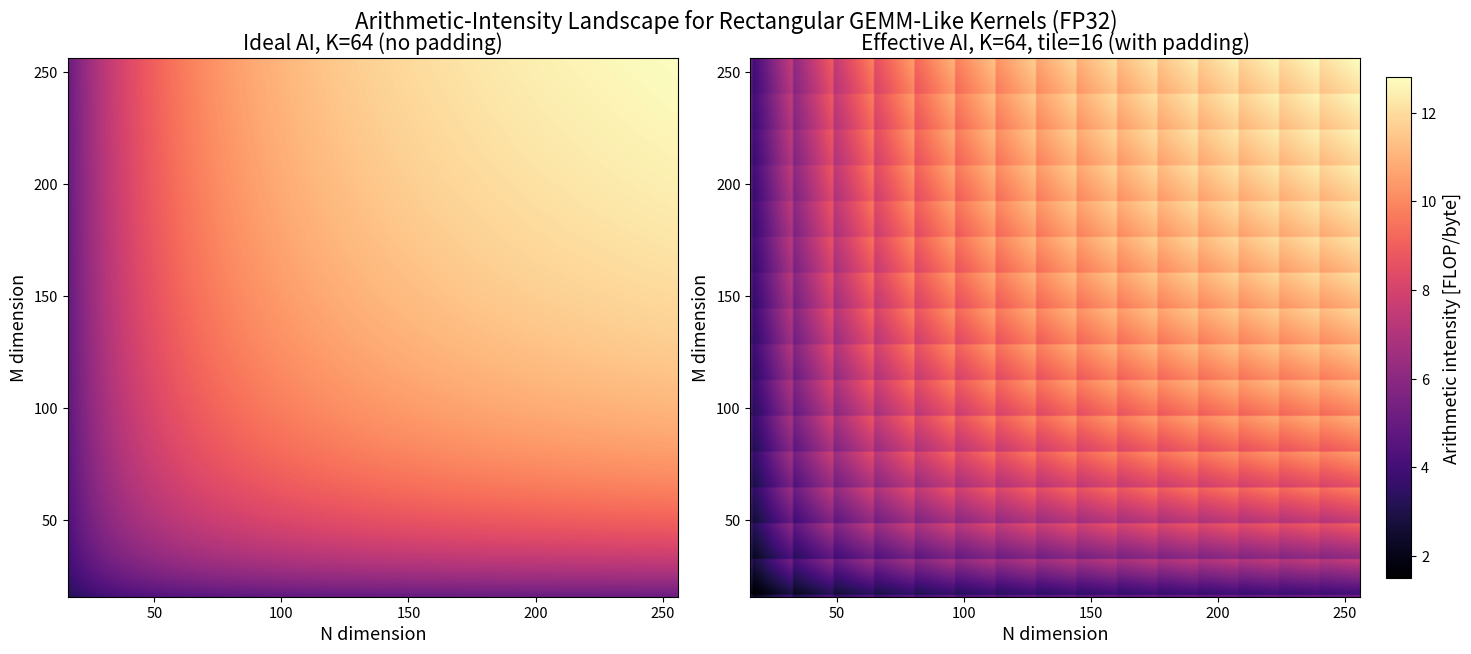
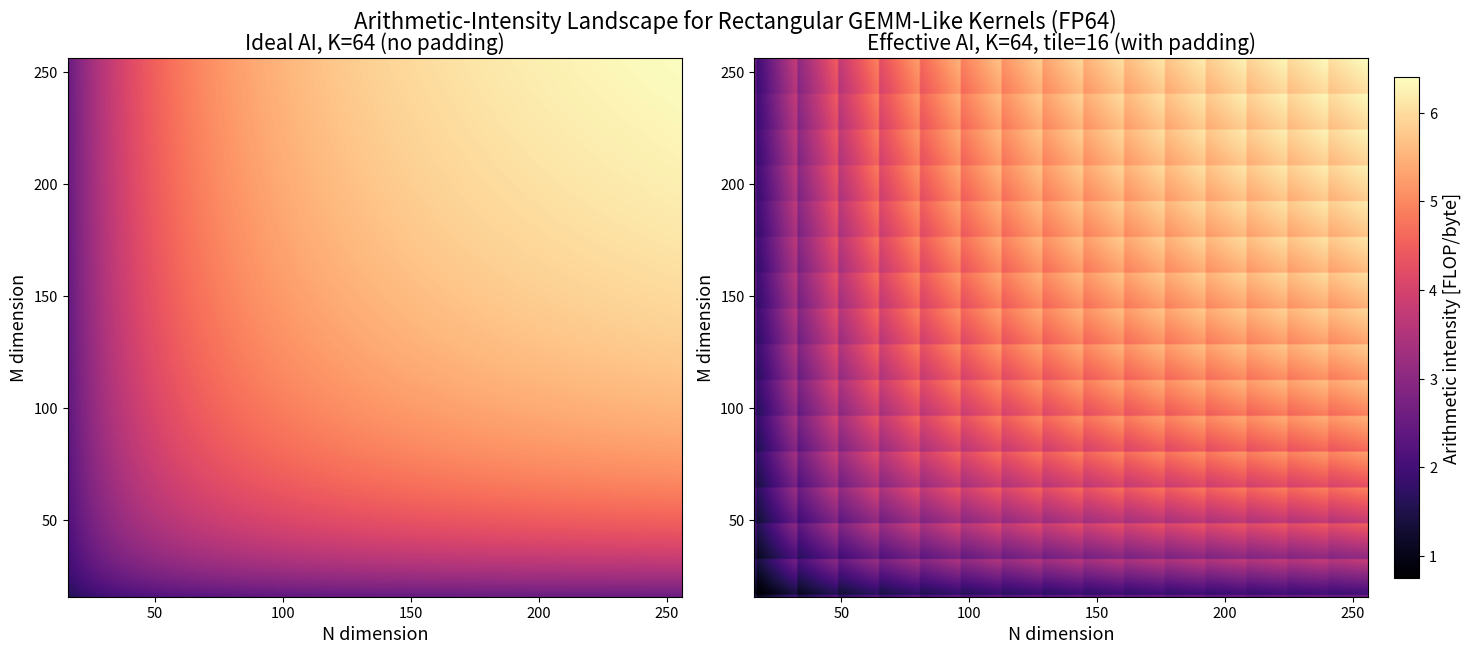

Recreate these plots in Python, in order.
#!/usr/bin/env python3
"""Generate arithmetic-intensity heatmaps for rectangular GEMM-like kernels.

Run from repository root:
    python3 scripts/generate_arithmetic_intensity_heatmap.py
"""

from __future__ import annotations

import argparse
from pathlib import Path

try:
    import matplotlib

    matplotlib.use("Agg")
    import matplotlib.pyplot as plt
except ModuleNotFoundError as exc:
    raise SystemExit(
        "Missing dependency: matplotlib. Install with "
        "`python3 -m pip install matplotlib`."
    ) from exc


def pad_to(x: int, tile: int) -> int:
    return ((x + tile - 1) // tile) * tile


def ai_ideal(m: int, n: int, k: int, elem_bytes: int) -> float:
    # FP operations for GEMM-like contraction: C_{M x N} += A_{M x K} B_{K x N}
    flops = 2.0 * m * n * k
    # Traffic model assumes read A, read B, read+write C (beta != 0).
    bytes_moved = elem_bytes * (m * k + k * n + 2 * m * n)
    return flops / bytes_moved


def ai_effective_with_padding(
    m: int, n: int, k: int, tile: int, elem_bytes: int
) -> float:
    mp = pad_to(m, tile)
    np_ = pad_to(n, tile)
    kp = pad_to(k, tile)
    useful_flops = 2.0 * m * n * k
    padded_bytes = elem_bytes * (mp * kp + kp * np_ + 2 * mp * np_)
    return useful_flops / padded_bytes


def build_grid(min_dim: int, max_dim: int, step: int) -> tuple[list[int], list[int]]:
    dims = list(range(min_dim, max_dim + 1, step))
    return dims, dims


def render_heatmap(
    ms: list[int],
    ns: list[int],
    k: int,
    tile: int,
    elem_bytes: int,
    precision_label: str,
    output: Path,
) -> None:
    ideal = [[ai_ideal(m, n, k, elem_bytes) for n in ns] for m in ms]
    padded = [
        [ai_effective_with_padding(m, n, k, tile, elem_bytes) for n in ns] for m in ms
    ]
    vmin = min(min(row) for row in padded)
    vmax = max(max(row) for row in ideal)

    plt.rcParams.update(
        {
            "figure.figsize": (14.6, 6.2),
            "figure.dpi": 140,
            "font.size": 11.5,
            "axes.titlesize": 15,
            "axes.labelsize": 13,
            "xtick.labelsize": 10.5,
            "ytick.labelsize": 10.5,
        }
    )

    fig, axes = plt.subplots(1, 2, constrained_layout=True)
    extent = [ns[0], ns[-1], ms[0], ms[-1]]
    cmap = "magma"

    im0 = axes[0].imshow(
        ideal,
        origin="lower",
        aspect="auto",
        extent=extent,
        cmap=cmap,
        vmin=vmin,
        vmax=vmax,
    )
    im1 = axes[1].imshow(
        padded,
        origin="lower",
        aspect="auto",
        extent=extent,
        cmap=cmap,
        vmin=vmin,
        vmax=vmax,
    )

    for ax in axes:
        ax.set_xlabel("N dimension")
        ax.set_ylabel("M dimension")

    axes[0].set_title(f"Ideal AI, K={k} (no padding)")
    axes[1].set_title(f"Effective AI, K={k}, tile={tile} (with padding)")

    cbar = fig.colorbar(im1, ax=axes.ravel().tolist(), shrink=0.93, pad=0.02)
    cbar.set_label("Arithmetic intensity [FLOP/byte]")

    fig.suptitle(
        (
            "Arithmetic-Intensity Landscape for Rectangular GEMM-Like Kernels "
            f"({precision_label})"
        ),
        y=1.03,
        fontsize=16,
    )

    output.parent.mkdir(parents=True, exist_ok=True)
    fig.savefig(output, format="pdf", bbox_inches="tight")
    plt.close(fig)
    print(f"Generated {output}")


def main() -> None:
    parser = argparse.ArgumentParser()
    parser.add_argument("--k", type=int, default=64, help="Fixed K dimension.")
    parser.add_argument("--tile", type=int, default=16, help="Padding tile size.")
    parser.add_argument("--min-dim", type=int, default=16)
    parser.add_argument("--max-dim", type=int, default=256)
    parser.add_argument("--step", type=int, default=1)
    parser.add_argument(
        "--output-fp32",
        type=Path,
        default=Path("images/arithmetic_intensity_heatmap.pdf"),
        help="Output PDF path for FP32 heatmap.",
    )
    parser.add_argument(
        "--output-fp64",
        type=Path,
        default=Path("images/arithmetic_intensity_heatmap_fp64.pdf"),
        help="Output PDF path for FP64 heatmap.",
    )
    args = parser.parse_args()

    ms, ns = build_grid(args.min_dim, args.max_dim, args.step)

    render_heatmap(
        ms=ms,
        ns=ns,
        k=args.k,
        tile=args.tile,
        elem_bytes=4,
        precision_label="FP32",
        output=args.output_fp32,
    )
    render_heatmap(
        ms=ms,
        ns=ns,
        k=args.k,
        tile=args.tile,
        elem_bytes=8,
        precision_label="FP64",
        output=args.output_fp64,
    )


if __name__ == "__main__":
    main()
